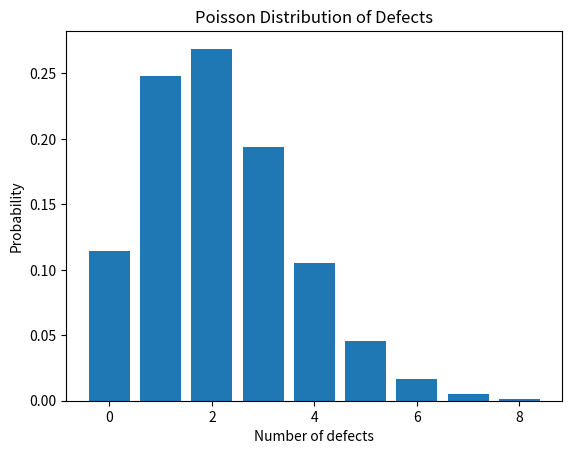

The matplotlib source for this figure:
import numpy as np
import matplotlib.pyplot as plt
from scipy.stats import poisson

defects = np.array([2, 1, 3, 0, 2, 4, 1, 3, 2, 2, 5, 1])

lam = defects.mean()
probability = poisson.pmf(3, mu=lam)

print("Average defects:", lam)
print("Probability of exactly 3 defects:", probability)

x = np.arange(0, 9)
plt.bar(x, poisson.pmf(x, mu=lam))
plt.xlabel("Number of defects")
plt.ylabel("Probability")
plt.title("Poisson Distribution of Defects")
plt.show()
